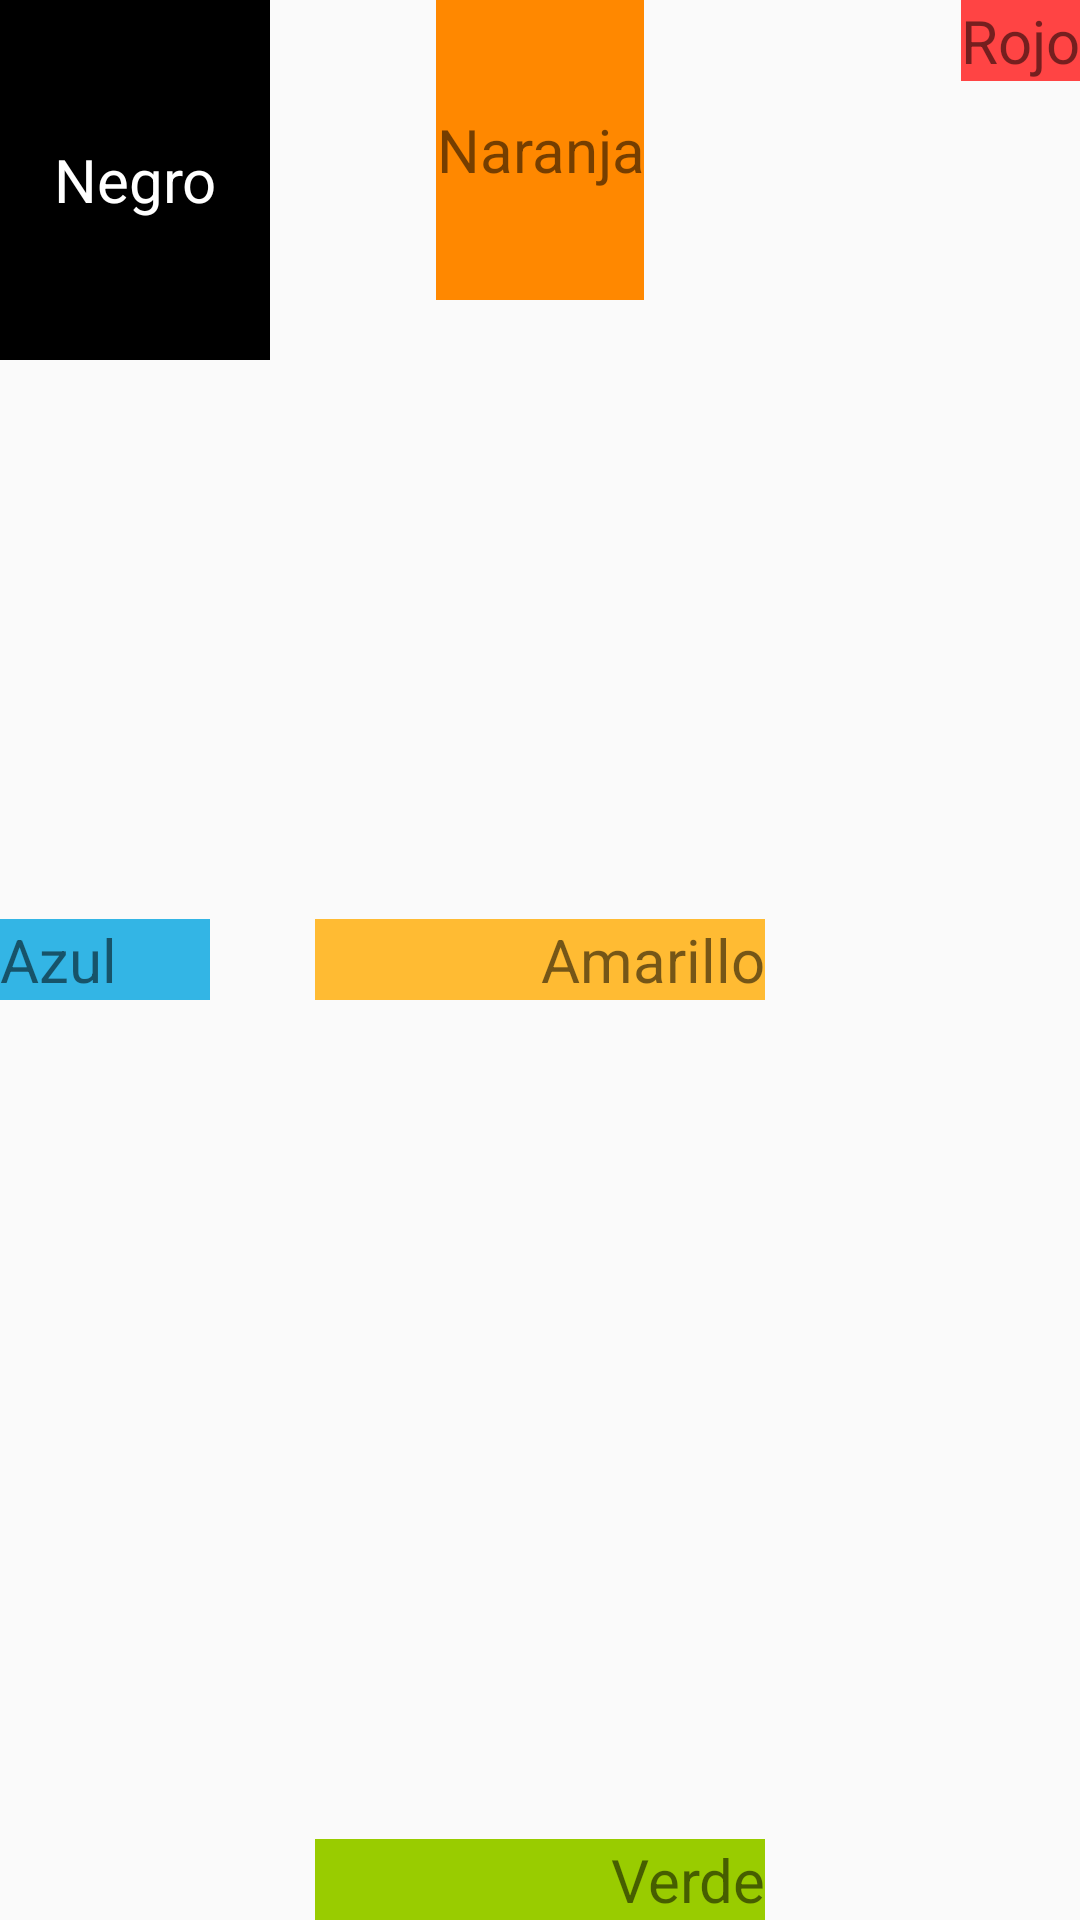

Produce the Android XML layout that renders to this screen, including the resource entries it uses.
<!-- AndroidManifest.xml: application theme Theme.Arr01HolaMundo -->
<!-- res/layout/activity_frame_layout.xml -->
<?xml version="1.0" encoding="utf-8"?>
<FrameLayout xmlns:android="http://schemas.android.com/apk/res/android"
    android:layout_width="match_parent"
    android:layout_height="match_parent">

    <TextView
        android:text="Negro"
        android:layout_width="90dp"
        android:layout_height="120dp"
        android:gravity="center"
        android:textSize="20dp"
        android:background="@android:color/black"
        android:textColor="@android:color/white" />

    <TextView
        android:text="Rojo"
        android:layout_width="wrap_content"
        android:layout_height="wrap_content"
        android:layout_gravity="top|right"
        android:textSize="20dp"
        android:background="@android:color/holo_red_light" />

    <TextView
        android:text="Naranja"
        android:layout_width="wrap_content"
        android:layout_height="100dp"
        android:gravity="center"
        android:layout_gravity="top|center_horizontal"
        android:textSize="20dp"
        android:background="@android:color/holo_orange_dark" />

    <TextView
        android:text="Azul"
        android:layout_width="70dp"
        android:layout_height="wrap_content"
        android:layout_gravity="left|center_vertical"
        android:textSize="20dp"
        android:background="@android:color/holo_blue_light" />

    <TextView
        android:text="Amarillo"
        android:layout_width="150dp"
        android:layout_height="wrap_content"
        android:layout_gravity="center"
        android:gravity="right"
        android:textSize="20dp"
        android:background="@android:color/holo_orange_light" />

    <TextView
        android:text="Verde"
        android:layout_width="150dp"
        android:layout_height="wrap_content"
        android:layout_gravity="center|bottom"
        android:gravity="right"
        android:textSize="20dp"
        android:background="@android:color/holo_green_light" />

</FrameLayout>
<!-- resources referenced by this layout -->
<resources>
  <style name="Theme.Arr01HolaMundo" parent="android:Theme.Material.Light.NoActionBar" />
</resources>
